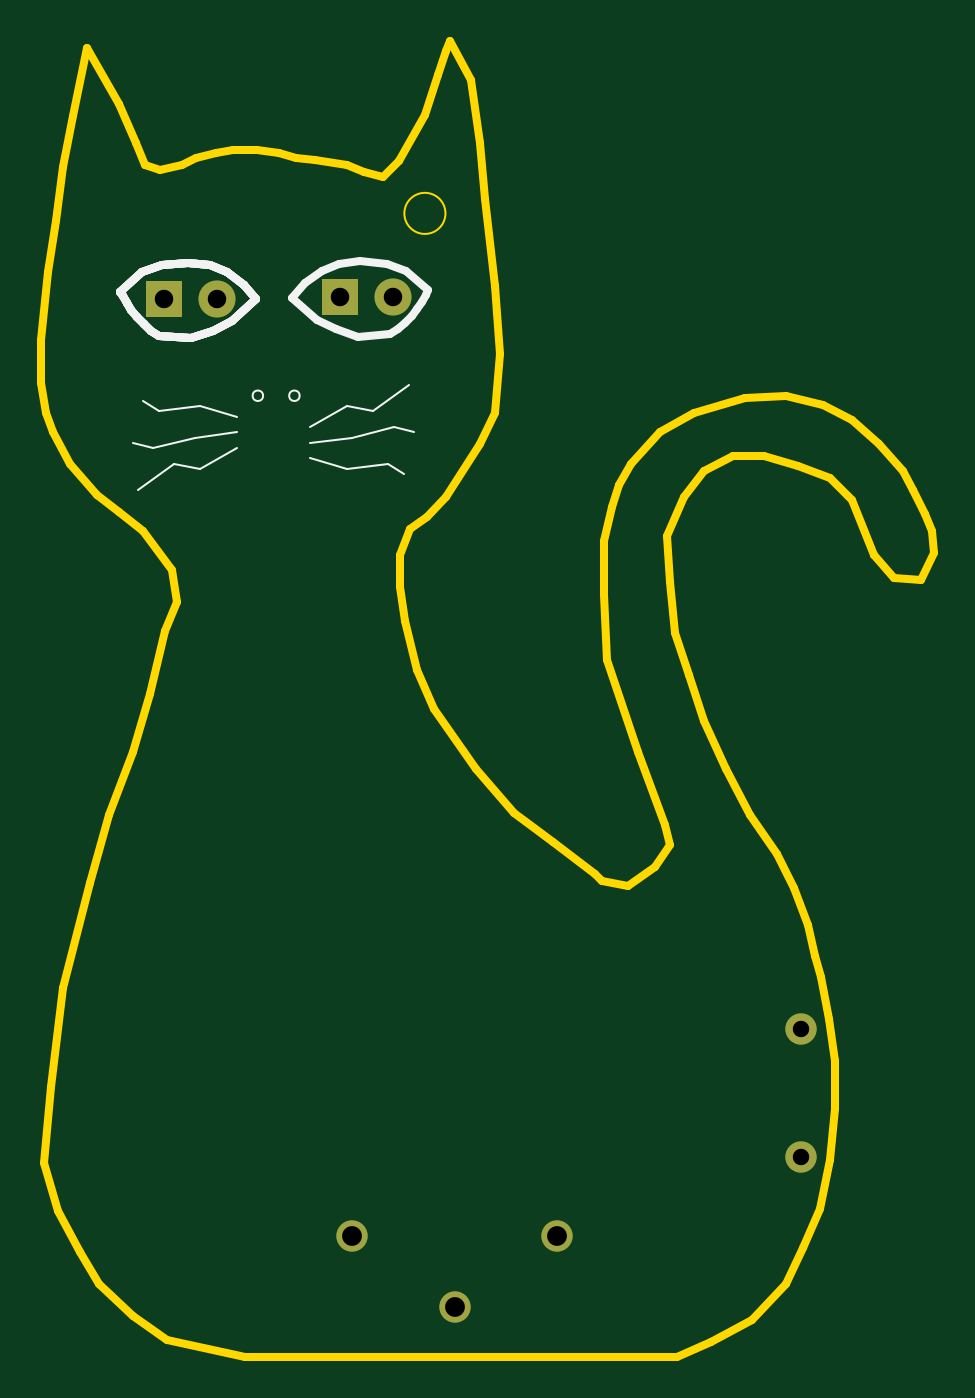
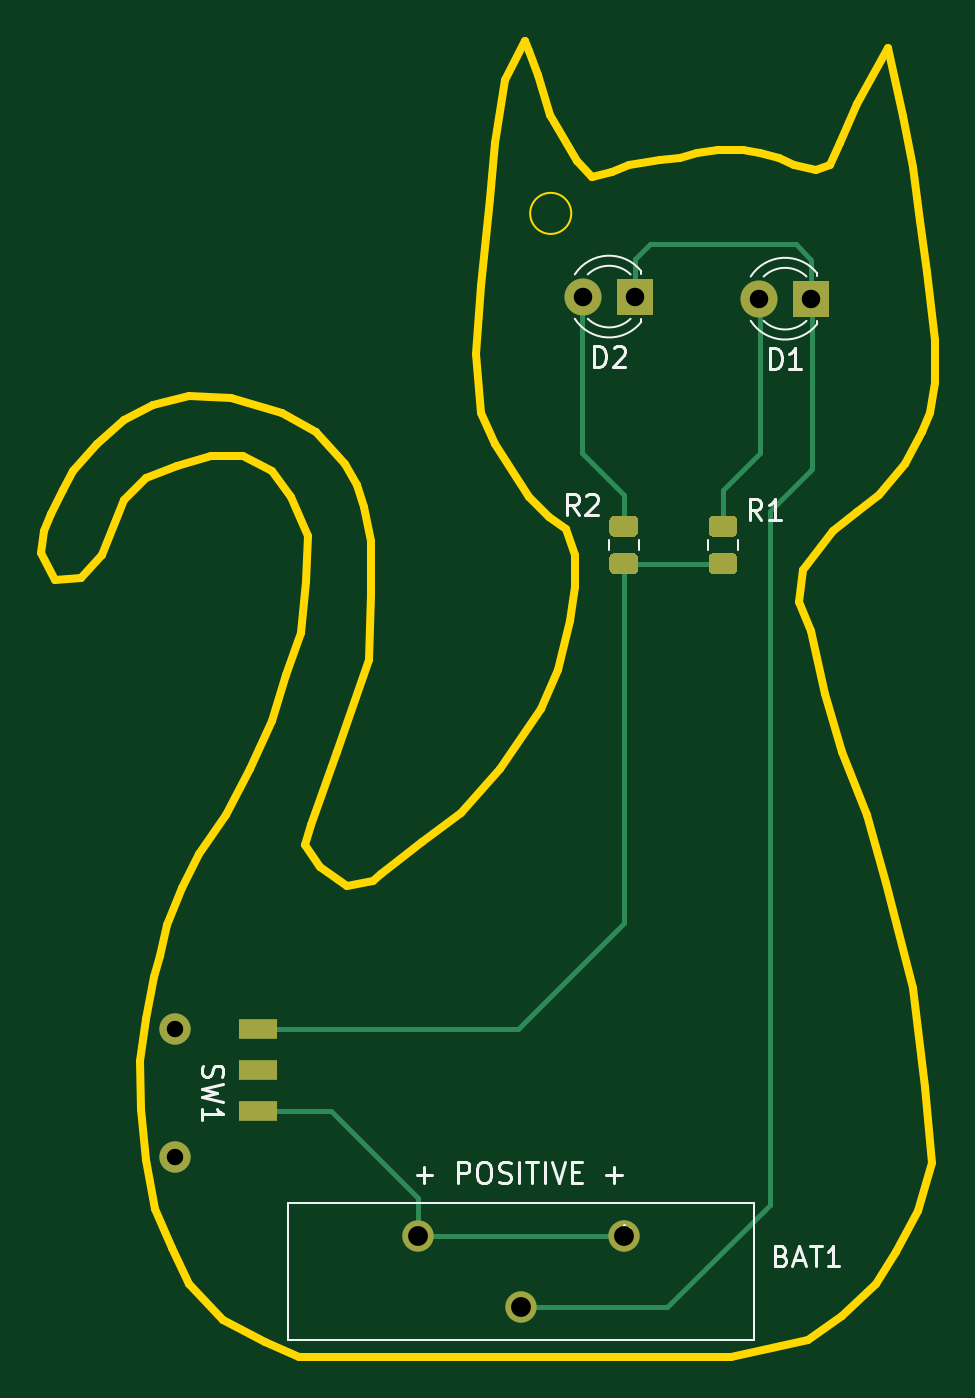
Circuit board: 11 layer files. Board 43.5 x 64.0 mm.
- bottom_copper: cat_pcb_2a-B_Cu.gbr (4797 bytes)
- bottom_mask: cat_pcb_2a-B_Mask.gbr (2365 bytes)
- paste: cat_pcb_2a-B_Paste.gbr (1987 bytes)
- bottom_silk: cat_pcb_2a-B_SilkS.gbr (7975 bytes)
- outline: cat_pcb_2a-Edge_Cuts.gbr (6972 bytes)
- top_copper: cat_pcb_2a-F_Cu.gbr (1170 bytes)
- top_mask: cat_pcb_2a-F_Mask.gbr (869 bytes)
- paste: cat_pcb_2a-F_Paste.gbr (473 bytes)
- top_silk: cat_pcb_2a-F_SilkS.gbr (6072 bytes)
- drill: cat_pcb_2a-NPTH.drl (307 bytes)
- drill: cat_pcb_2a-PTH.drl (494 bytes)

=== bottom_copper: cat_pcb_2a-B_Cu.gbr ===
%TF.GenerationSoftware,KiCad,Pcbnew,(5.1.9-0-10_14)*%
%TF.CreationDate,2021-10-18T11:35:41-07:00*%
%TF.ProjectId,cat_pcb_2a,6361745f-7063-4625-9f32-612e6b696361,rev?*%
%TF.SameCoordinates,Original*%
%TF.FileFunction,Copper,L2,Bot*%
%TF.FilePolarity,Positive*%
%FSLAX46Y46*%
G04 Gerber Fmt 4.6, Leading zero omitted, Abs format (unit mm)*
G04 Created by KiCad (PCBNEW (5.1.9-0-10_14)) date 2021-10-18 11:35:41*
%MOMM*%
%LPD*%
G01*
G04 APERTURE LIST*
%TA.AperFunction,ComponentPad*%
%ADD10C,1.524000*%
%TD*%
%TA.AperFunction,SMDPad,CuDef*%
%ADD11R,1.900000X1.000000*%
%TD*%
%TA.AperFunction,ComponentPad*%
%ADD12C,1.800000*%
%TD*%
%TA.AperFunction,ComponentPad*%
%ADD13R,1.800000X1.800000*%
%TD*%
%TA.AperFunction,Conductor*%
%ADD14C,0.250000*%
%TD*%
G04 APERTURE END LIST*
D10*
%TO.P,BAT1,POS2*%
%TO.N,+BATT*%
X154018000Y-109728000D03*
%TO.P,BAT1,NEG*%
%TO.N,GND*%
X149018000Y-113198001D03*
%TO.P,BAT1,POS1*%
%TO.N,+BATT*%
X144018000Y-109728000D03*
%TD*%
%TO.P,SW1,*%
%TO.N,*%
X165862000Y-99632000D03*
X165862000Y-105882000D03*
D11*
%TO.P,SW1,1*%
%TO.N,Net-(R1-Pad1)*%
X161812000Y-99632000D03*
%TO.P,SW1,2*%
%TO.N,Net-(SW1-Pad2)*%
X161798000Y-101632000D03*
%TO.P,SW1,3*%
%TO.N,+BATT*%
X161798000Y-103632000D03*
%TD*%
%TO.P,R2,2*%
%TO.N,Net-(D2-Pad2)*%
%TA.AperFunction,SMDPad,CuDef*%
G36*
G01*
X144468002Y-75696500D02*
X143567998Y-75696500D01*
G75*
G02*
X143318000Y-75446502I0J249998D01*
G01*
X143318000Y-74921498D01*
G75*
G02*
X143567998Y-74671500I249998J0D01*
G01*
X144468002Y-74671500D01*
G75*
G02*
X144718000Y-74921498I0J-249998D01*
G01*
X144718000Y-75446502D01*
G75*
G02*
X144468002Y-75696500I-249998J0D01*
G01*
G37*
%TD.AperFunction*%
%TO.P,R2,1*%
%TO.N,Net-(R1-Pad1)*%
%TA.AperFunction,SMDPad,CuDef*%
G36*
G01*
X144468002Y-77521500D02*
X143567998Y-77521500D01*
G75*
G02*
X143318000Y-77271502I0J249998D01*
G01*
X143318000Y-76746498D01*
G75*
G02*
X143567998Y-76496500I249998J0D01*
G01*
X144468002Y-76496500D01*
G75*
G02*
X144718000Y-76746498I0J-249998D01*
G01*
X144718000Y-77271502D01*
G75*
G02*
X144468002Y-77521500I-249998J0D01*
G01*
G37*
%TD.AperFunction*%
%TD*%
%TO.P,R1,2*%
%TO.N,Net-(D1-Pad2)*%
%TA.AperFunction,SMDPad,CuDef*%
G36*
G01*
X139642002Y-75696500D02*
X138741998Y-75696500D01*
G75*
G02*
X138492000Y-75446502I0J249998D01*
G01*
X138492000Y-74921498D01*
G75*
G02*
X138741998Y-74671500I249998J0D01*
G01*
X139642002Y-74671500D01*
G75*
G02*
X139892000Y-74921498I0J-249998D01*
G01*
X139892000Y-75446502D01*
G75*
G02*
X139642002Y-75696500I-249998J0D01*
G01*
G37*
%TD.AperFunction*%
%TO.P,R1,1*%
%TO.N,Net-(R1-Pad1)*%
%TA.AperFunction,SMDPad,CuDef*%
G36*
G01*
X139642002Y-77521500D02*
X138741998Y-77521500D01*
G75*
G02*
X138492000Y-77271502I0J249998D01*
G01*
X138492000Y-76746498D01*
G75*
G02*
X138741998Y-76496500I249998J0D01*
G01*
X139642002Y-76496500D01*
G75*
G02*
X139892000Y-76746498I0J-249998D01*
G01*
X139892000Y-77271502D01*
G75*
G02*
X139642002Y-77521500I-249998J0D01*
G01*
G37*
%TD.AperFunction*%
%TD*%
D12*
%TO.P,D2,2*%
%TO.N,Net-(D2-Pad2)*%
X145999200Y-64008000D03*
D13*
%TO.P,D2,1*%
%TO.N,GND*%
X143459200Y-64008000D03*
%TD*%
D12*
%TO.P,D1,2*%
%TO.N,Net-(D1-Pad2)*%
X137439400Y-64109600D03*
D13*
%TO.P,D1,1*%
%TO.N,GND*%
X134899400Y-64109600D03*
%TD*%
D14*
%TO.N,+BATT*%
X144018000Y-109728000D02*
X154018000Y-109728000D01*
X158242000Y-103632000D02*
X161798000Y-103632000D01*
X154018000Y-107856000D02*
X158242000Y-103632000D01*
X154018000Y-109728000D02*
X154018000Y-107856000D01*
%TO.N,GND*%
X136906000Y-108204000D02*
X141900001Y-113198001D01*
X141900001Y-113198001D02*
X149018000Y-113198001D01*
X136906000Y-74422000D02*
X136906000Y-108204000D01*
X134962900Y-72478900D02*
X136906000Y-74422000D01*
X134874000Y-72390000D02*
X134962900Y-72478900D01*
X134848600Y-72364600D02*
X134962900Y-72478900D01*
X134848600Y-64160400D02*
X134848600Y-72364600D01*
X134899400Y-64109600D02*
X134848600Y-64160400D01*
X142748000Y-61468000D02*
X143459200Y-62179200D01*
X135636000Y-61468000D02*
X142748000Y-61468000D01*
X143459200Y-62179200D02*
X143459200Y-64008000D01*
X134899400Y-62204600D02*
X135636000Y-61468000D01*
X134899400Y-64109600D02*
X134899400Y-62204600D01*
%TO.N,Net-(D1-Pad2)*%
X137414000Y-64135000D02*
X137439400Y-64109600D01*
X139192000Y-73406000D02*
X137414000Y-71628000D01*
X137414000Y-71628000D02*
X137414000Y-64135000D01*
X139192000Y-75184000D02*
X139192000Y-73406000D01*
%TO.N,Net-(D2-Pad2)*%
X144018000Y-73660000D02*
X144018000Y-75184000D01*
X145796000Y-71882000D02*
X144018000Y-73660000D01*
X146050000Y-71628000D02*
X145796000Y-71882000D01*
X146050000Y-64058800D02*
X146050000Y-71628000D01*
X145999200Y-64008000D02*
X146050000Y-64058800D01*
%TO.N,Net-(R1-Pad1)*%
X139192000Y-77009000D02*
X144018000Y-77009000D01*
X144018000Y-77009000D02*
X144018000Y-94488000D01*
X149162000Y-99632000D02*
X161812000Y-99632000D01*
X144018000Y-94488000D02*
X149162000Y-99632000D01*
%TD*%
M02*

=== bottom_mask: cat_pcb_2a-B_Mask.gbr ===
%TF.GenerationSoftware,KiCad,Pcbnew,(5.1.9-0-10_14)*%
%TF.CreationDate,2021-10-18T11:35:41-07:00*%
%TF.ProjectId,cat_pcb_2a,6361745f-7063-4625-9f32-612e6b696361,rev?*%
%TF.SameCoordinates,Original*%
%TF.FileFunction,Soldermask,Bot*%
%TF.FilePolarity,Negative*%
%FSLAX46Y46*%
G04 Gerber Fmt 4.6, Leading zero omitted, Abs format (unit mm)*
G04 Created by KiCad (PCBNEW (5.1.9-0-10_14)) date 2021-10-18 11:35:41*
%MOMM*%
%LPD*%
G01*
G04 APERTURE LIST*
%ADD10C,1.524000*%
%ADD11R,1.900000X1.000000*%
%ADD12C,1.800000*%
%ADD13R,1.800000X1.800000*%
G04 APERTURE END LIST*
D10*
%TO.C,BAT1*%
X154018000Y-109728000D03*
X149018000Y-113198001D03*
X144018000Y-109728000D03*
%TD*%
%TO.C,SW1*%
X165862000Y-99632000D03*
X165862000Y-105882000D03*
D11*
X161812000Y-99632000D03*
X161798000Y-101632000D03*
X161798000Y-103632000D03*
%TD*%
%TO.C,R2*%
G36*
G01*
X144468002Y-75696500D02*
X143567998Y-75696500D01*
G75*
G02*
X143318000Y-75446502I0J249998D01*
G01*
X143318000Y-74921498D01*
G75*
G02*
X143567998Y-74671500I249998J0D01*
G01*
X144468002Y-74671500D01*
G75*
G02*
X144718000Y-74921498I0J-249998D01*
G01*
X144718000Y-75446502D01*
G75*
G02*
X144468002Y-75696500I-249998J0D01*
G01*
G37*
G36*
G01*
X144468002Y-77521500D02*
X143567998Y-77521500D01*
G75*
G02*
X143318000Y-77271502I0J249998D01*
G01*
X143318000Y-76746498D01*
G75*
G02*
X143567998Y-76496500I249998J0D01*
G01*
X144468002Y-76496500D01*
G75*
G02*
X144718000Y-76746498I0J-249998D01*
G01*
X144718000Y-77271502D01*
G75*
G02*
X144468002Y-77521500I-249998J0D01*
G01*
G37*
%TD*%
%TO.C,R1*%
G36*
G01*
X139642002Y-75696500D02*
X138741998Y-75696500D01*
G75*
G02*
X138492000Y-75446502I0J249998D01*
G01*
X138492000Y-74921498D01*
G75*
G02*
X138741998Y-74671500I249998J0D01*
G01*
X139642002Y-74671500D01*
G75*
G02*
X139892000Y-74921498I0J-249998D01*
G01*
X139892000Y-75446502D01*
G75*
G02*
X139642002Y-75696500I-249998J0D01*
G01*
G37*
G36*
G01*
X139642002Y-77521500D02*
X138741998Y-77521500D01*
G75*
G02*
X138492000Y-77271502I0J249998D01*
G01*
X138492000Y-76746498D01*
G75*
G02*
X138741998Y-76496500I249998J0D01*
G01*
X139642002Y-76496500D01*
G75*
G02*
X139892000Y-76746498I0J-249998D01*
G01*
X139892000Y-77271502D01*
G75*
G02*
X139642002Y-77521500I-249998J0D01*
G01*
G37*
%TD*%
D12*
%TO.C,D2*%
X145999200Y-64008000D03*
D13*
X143459200Y-64008000D03*
%TD*%
D12*
%TO.C,D1*%
X137439400Y-64109600D03*
D13*
X134899400Y-64109600D03*
%TD*%
M02*

=== paste: cat_pcb_2a-B_Paste.gbr ===
%TF.GenerationSoftware,KiCad,Pcbnew,(5.1.9-0-10_14)*%
%TF.CreationDate,2021-10-18T11:35:41-07:00*%
%TF.ProjectId,cat_pcb_2a,6361745f-7063-4625-9f32-612e6b696361,rev?*%
%TF.SameCoordinates,Original*%
%TF.FileFunction,Paste,Bot*%
%TF.FilePolarity,Positive*%
%FSLAX46Y46*%
G04 Gerber Fmt 4.6, Leading zero omitted, Abs format (unit mm)*
G04 Created by KiCad (PCBNEW (5.1.9-0-10_14)) date 2021-10-18 11:35:41*
%MOMM*%
%LPD*%
G01*
G04 APERTURE LIST*
%ADD10R,1.900000X1.000000*%
G04 APERTURE END LIST*
D10*
%TO.C,SW1*%
X161812000Y-99632000D03*
X161798000Y-101632000D03*
X161798000Y-103632000D03*
%TD*%
%TO.C,R2*%
G36*
G01*
X144468002Y-75696500D02*
X143567998Y-75696500D01*
G75*
G02*
X143318000Y-75446502I0J249998D01*
G01*
X143318000Y-74921498D01*
G75*
G02*
X143567998Y-74671500I249998J0D01*
G01*
X144468002Y-74671500D01*
G75*
G02*
X144718000Y-74921498I0J-249998D01*
G01*
X144718000Y-75446502D01*
G75*
G02*
X144468002Y-75696500I-249998J0D01*
G01*
G37*
G36*
G01*
X144468002Y-77521500D02*
X143567998Y-77521500D01*
G75*
G02*
X143318000Y-77271502I0J249998D01*
G01*
X143318000Y-76746498D01*
G75*
G02*
X143567998Y-76496500I249998J0D01*
G01*
X144468002Y-76496500D01*
G75*
G02*
X144718000Y-76746498I0J-249998D01*
G01*
X144718000Y-77271502D01*
G75*
G02*
X144468002Y-77521500I-249998J0D01*
G01*
G37*
%TD*%
%TO.C,R1*%
G36*
G01*
X139642002Y-75696500D02*
X138741998Y-75696500D01*
G75*
G02*
X138492000Y-75446502I0J249998D01*
G01*
X138492000Y-74921498D01*
G75*
G02*
X138741998Y-74671500I249998J0D01*
G01*
X139642002Y-74671500D01*
G75*
G02*
X139892000Y-74921498I0J-249998D01*
G01*
X139892000Y-75446502D01*
G75*
G02*
X139642002Y-75696500I-249998J0D01*
G01*
G37*
G36*
G01*
X139642002Y-77521500D02*
X138741998Y-77521500D01*
G75*
G02*
X138492000Y-77271502I0J249998D01*
G01*
X138492000Y-76746498D01*
G75*
G02*
X138741998Y-76496500I249998J0D01*
G01*
X139642002Y-76496500D01*
G75*
G02*
X139892000Y-76746498I0J-249998D01*
G01*
X139892000Y-77271502D01*
G75*
G02*
X139642002Y-77521500I-249998J0D01*
G01*
G37*
%TD*%
M02*

=== bottom_silk: cat_pcb_2a-B_SilkS.gbr (7975 bytes, source omitted) ===
=== outline: cat_pcb_2a-Edge_Cuts.gbr ===
%TF.GenerationSoftware,KiCad,Pcbnew,(5.1.9-0-10_14)*%
%TF.CreationDate,2021-10-18T11:35:41-07:00*%
%TF.ProjectId,cat_pcb_2a,6361745f-7063-4625-9f32-612e6b696361,rev?*%
%TF.SameCoordinates,Original*%
%TF.FileFunction,Profile,NP*%
%FSLAX46Y46*%
G04 Gerber Fmt 4.6, Leading zero omitted, Abs format (unit mm)*
G04 Created by KiCad (PCBNEW (5.1.9-0-10_14)) date 2021-10-18 11:35:41*
%MOMM*%
%LPD*%
G01*
G04 APERTURE LIST*
%TA.AperFunction,Profile*%
%ADD10C,0.100000*%
%TD*%
%TA.AperFunction,Profile*%
%ADD11C,0.390625*%
%TD*%
G04 APERTURE END LIST*
D10*
X148574000Y-59960000D02*
G75*
G03*
X148574000Y-59960000I-1000000J0D01*
G01*
D11*
X135275363Y-77327875D02*
X133858000Y-75438000D01*
X135511600Y-78863413D02*
X135275363Y-77327875D01*
X134921000Y-80280813D02*
X135511600Y-78863413D01*
X134212300Y-83351875D02*
X134921000Y-80280813D01*
X133385475Y-86186700D02*
X134212300Y-83351875D01*
X132204300Y-89257750D02*
X133385475Y-86186700D01*
X131259363Y-92565050D02*
X132204300Y-89257750D01*
X129960063Y-97644100D02*
X131259363Y-92565050D01*
X129369475Y-102486924D02*
X129960063Y-97644100D01*
X129015125Y-106148562D02*
X129369475Y-102486924D01*
X129723838Y-108510912D02*
X129015125Y-106148562D01*
X130786888Y-110518912D02*
X129723838Y-108510912D01*
X131731838Y-112054437D02*
X130786888Y-110518912D01*
X133385475Y-113589974D02*
X131731838Y-112054437D01*
X135039125Y-114771137D02*
X133385475Y-113589974D01*
X138818888Y-115597962D02*
X135039125Y-114771137D01*
X158190161Y-115597962D02*
X138818888Y-115597962D01*
X159843811Y-115597962D02*
X158190161Y-115597962D01*
X161497461Y-114889262D02*
X159843811Y-115597962D01*
X163505461Y-113826199D02*
X161497461Y-114889262D01*
X165159099Y-112054437D02*
X163505461Y-113826199D01*
X165985924Y-110282674D02*
X165159099Y-112054437D01*
X166812749Y-108392799D02*
X165985924Y-110282674D01*
X167285211Y-106030449D02*
X166812749Y-108392799D01*
X167521436Y-103549987D02*
X167285211Y-106030449D01*
X167536436Y-101198062D02*
X167521436Y-103549987D01*
X167254549Y-99169188D02*
X167536436Y-101198062D01*
X166861699Y-97140300D02*
X167254549Y-99169188D01*
X166576536Y-96108575D02*
X166861699Y-97140300D01*
X166222186Y-94573038D02*
X166576536Y-96108575D01*
X165513474Y-92801275D02*
X166222186Y-94573038D01*
X164686649Y-91147638D02*
X165513474Y-92801275D01*
X163387361Y-89257750D02*
X164686649Y-91147638D01*
X162206186Y-87013513D02*
X163387361Y-89257750D01*
X161143124Y-84651163D02*
X162206186Y-87013513D01*
X160434424Y-82406938D02*
X161143124Y-84651163D01*
X159725711Y-80398938D02*
X160434424Y-82406938D01*
X159489486Y-77918463D02*
X159725711Y-80398938D01*
X159371361Y-75674238D02*
X159489486Y-77918463D01*
X160198186Y-73784350D02*
X159371361Y-75674238D01*
X161143124Y-72485063D02*
X160198186Y-73784350D01*
X162560536Y-71776350D02*
X161143124Y-72485063D01*
X164096061Y-71776350D02*
X162560536Y-71776350D01*
X165749711Y-72248825D02*
X164096061Y-71776350D01*
X167285236Y-72839413D02*
X165749711Y-72248825D01*
X168348299Y-73902475D02*
X167285236Y-72839413D01*
X169411361Y-76560113D02*
X168348299Y-73902475D01*
X169411361Y-76560113D02*
X169411361Y-76560113D01*
X170415349Y-77682225D02*
X169411361Y-76560113D01*
X171714661Y-77800350D02*
X170415349Y-77682225D01*
X172364299Y-76501050D02*
X171714661Y-77800350D01*
X172246174Y-75438000D02*
X172364299Y-76501050D01*
X171891824Y-74611175D02*
X172246174Y-75438000D01*
X171301236Y-73430000D02*
X171891824Y-74611175D01*
X170828761Y-72485063D02*
X171301236Y-73430000D01*
X169647586Y-71185763D02*
X170828761Y-72485063D01*
X168348299Y-70004588D02*
X169647586Y-71185763D01*
X166930886Y-69295888D02*
X168348299Y-70004588D01*
X165159124Y-68823413D02*
X166930886Y-69295888D01*
X163151124Y-68941538D02*
X165159124Y-68823413D01*
X160670661Y-69650238D02*
X163151124Y-68941538D01*
X159017011Y-70595175D02*
X160670661Y-69650238D01*
X157599599Y-72130700D02*
X159017011Y-70595175D01*
X157009011Y-73193763D02*
X157599599Y-72130700D01*
X156654661Y-74256825D02*
X157009011Y-73193763D01*
X156300311Y-75910463D02*
X156654661Y-74256825D01*
X156300311Y-78509050D02*
X156300311Y-75910463D01*
X156418436Y-81698225D02*
X156300311Y-78509050D01*
X157953961Y-86186700D02*
X156418436Y-81698225D01*
X159258000Y-89730225D02*
X157953961Y-86186700D01*
X159512000Y-90678000D02*
X159258000Y-89730225D01*
X158779300Y-91765062D02*
X159512000Y-90678000D01*
X157480000Y-92710000D02*
X158779300Y-91765062D01*
X156210000Y-92456000D02*
X157480000Y-92710000D01*
X155827861Y-92092575D02*
X156210000Y-92456000D01*
X153819863Y-90557050D02*
X155827861Y-92092575D01*
X151929988Y-89139638D02*
X153819863Y-90557050D01*
X150040100Y-87013513D02*
X151929988Y-89139638D01*
X148032100Y-84060575D02*
X150040100Y-87013513D01*
X147205288Y-82170700D02*
X148032100Y-84060575D01*
X146614700Y-79808350D02*
X147205288Y-82170700D01*
X146378463Y-78154700D02*
X146614700Y-79808350D01*
X146378450Y-76560113D02*
X146378463Y-78154700D01*
X146850925Y-75319875D02*
X146378450Y-76560113D01*
X147677750Y-74729288D02*
X146850925Y-75319875D01*
X148622700Y-73784350D02*
X147677750Y-74729288D01*
X150276338Y-71185763D02*
X148622700Y-73784350D01*
X150985038Y-69650238D02*
X150276338Y-71185763D01*
X151221275Y-66815413D02*
X150985038Y-69650238D01*
X150985038Y-63508127D02*
X151221275Y-66815413D01*
X150512575Y-59255889D02*
X150985038Y-63508127D01*
X150276338Y-56539189D02*
X150512575Y-59255889D01*
X149803863Y-53468127D02*
X150276338Y-56539189D01*
X148813275Y-51550202D02*
X149803863Y-53468127D01*
X148622700Y-52050727D02*
X148813275Y-51550202D01*
X148187138Y-53231902D02*
X148622700Y-52050727D01*
X147597513Y-55188927D02*
X148187138Y-53231902D01*
X146304000Y-57404000D02*
X147597513Y-55188927D01*
X145542000Y-58166000D02*
X146304000Y-57404000D01*
X144606700Y-57956602D02*
X145542000Y-58166000D01*
X143779875Y-57602252D02*
X144606700Y-57956602D01*
X142244350Y-57366014D02*
X143779875Y-57602252D01*
X141299400Y-57247889D02*
X142244350Y-57366014D01*
X140472588Y-57011664D02*
X141299400Y-57247889D01*
X139409525Y-56893539D02*
X140472588Y-57011664D01*
X138228350Y-56893539D02*
X139409525Y-56893539D01*
X137401525Y-57011664D02*
X138228350Y-56893539D01*
X136456588Y-57247889D02*
X137401525Y-57011664D01*
X135747875Y-57602252D02*
X136456588Y-57247889D01*
X134684825Y-57838489D02*
X135747875Y-57602252D01*
X133976113Y-57602252D02*
X134684825Y-57838489D01*
X133503650Y-56539189D02*
X133976113Y-57602252D01*
X132676825Y-54649314D02*
X133503650Y-56539189D01*
X131141288Y-51932602D02*
X132676825Y-54649314D01*
X130432588Y-55239889D02*
X131141288Y-51932602D01*
X129960113Y-57720364D02*
X130432588Y-55239889D01*
X129605763Y-60318952D02*
X129960113Y-57720364D01*
X129251413Y-62799427D02*
X129605763Y-60318952D01*
X128897063Y-66106713D02*
X129251413Y-62799427D01*
X128897063Y-68232825D02*
X128897063Y-66106713D01*
X129133300Y-69650238D02*
X128897063Y-68232825D01*
X129487650Y-70595175D02*
X129133300Y-69650238D01*
X130314475Y-72130700D02*
X129487650Y-70595175D01*
X131613763Y-73666238D02*
X130314475Y-72130700D01*
X132676825Y-74493063D02*
X131613763Y-73666238D01*
X133858000Y-75438000D02*
X132676825Y-74493063D01*
M02*

=== top_copper: cat_pcb_2a-F_Cu.gbr ===
%TF.GenerationSoftware,KiCad,Pcbnew,(5.1.9-0-10_14)*%
%TF.CreationDate,2021-10-18T11:35:41-07:00*%
%TF.ProjectId,cat_pcb_2a,6361745f-7063-4625-9f32-612e6b696361,rev?*%
%TF.SameCoordinates,Original*%
%TF.FileFunction,Copper,L1,Top*%
%TF.FilePolarity,Positive*%
%FSLAX46Y46*%
G04 Gerber Fmt 4.6, Leading zero omitted, Abs format (unit mm)*
G04 Created by KiCad (PCBNEW (5.1.9-0-10_14)) date 2021-10-18 11:35:41*
%MOMM*%
%LPD*%
G01*
G04 APERTURE LIST*
%TA.AperFunction,ComponentPad*%
%ADD10C,1.524000*%
%TD*%
%TA.AperFunction,ComponentPad*%
%ADD11C,1.800000*%
%TD*%
%TA.AperFunction,ComponentPad*%
%ADD12R,1.800000X1.800000*%
%TD*%
G04 APERTURE END LIST*
D10*
%TO.P,BAT1,POS2*%
%TO.N,+BATT*%
X154018000Y-109728000D03*
%TO.P,BAT1,NEG*%
%TO.N,GND*%
X149018000Y-113198001D03*
%TO.P,BAT1,POS1*%
%TO.N,+BATT*%
X144018000Y-109728000D03*
%TD*%
%TO.P,SW1,*%
%TO.N,*%
X165862000Y-99632000D03*
X165862000Y-105882000D03*
%TD*%
D11*
%TO.P,D2,2*%
%TO.N,Net-(D2-Pad2)*%
X145999200Y-64008000D03*
D12*
%TO.P,D2,1*%
%TO.N,GND*%
X143459200Y-64008000D03*
%TD*%
D11*
%TO.P,D1,2*%
%TO.N,Net-(D1-Pad2)*%
X137439400Y-64109600D03*
D12*
%TO.P,D1,1*%
%TO.N,GND*%
X134899400Y-64109600D03*
%TD*%
M02*

=== top_mask: cat_pcb_2a-F_Mask.gbr ===
%TF.GenerationSoftware,KiCad,Pcbnew,(5.1.9-0-10_14)*%
%TF.CreationDate,2021-10-18T11:35:41-07:00*%
%TF.ProjectId,cat_pcb_2a,6361745f-7063-4625-9f32-612e6b696361,rev?*%
%TF.SameCoordinates,Original*%
%TF.FileFunction,Soldermask,Top*%
%TF.FilePolarity,Negative*%
%FSLAX46Y46*%
G04 Gerber Fmt 4.6, Leading zero omitted, Abs format (unit mm)*
G04 Created by KiCad (PCBNEW (5.1.9-0-10_14)) date 2021-10-18 11:35:41*
%MOMM*%
%LPD*%
G01*
G04 APERTURE LIST*
%ADD10C,1.524000*%
%ADD11C,1.800000*%
%ADD12R,1.800000X1.800000*%
G04 APERTURE END LIST*
D10*
%TO.C,BAT1*%
X154018000Y-109728000D03*
X149018000Y-113198001D03*
X144018000Y-109728000D03*
%TD*%
%TO.C,SW1*%
X165862000Y-99632000D03*
X165862000Y-105882000D03*
%TD*%
D11*
%TO.C,D2*%
X145999200Y-64008000D03*
D12*
X143459200Y-64008000D03*
%TD*%
D11*
%TO.C,D1*%
X137439400Y-64109600D03*
D12*
X134899400Y-64109600D03*
%TD*%
M02*

=== paste: cat_pcb_2a-F_Paste.gbr ===
%TF.GenerationSoftware,KiCad,Pcbnew,(5.1.9-0-10_14)*%
%TF.CreationDate,2021-10-18T11:35:41-07:00*%
%TF.ProjectId,cat_pcb_2a,6361745f-7063-4625-9f32-612e6b696361,rev?*%
%TF.SameCoordinates,Original*%
%TF.FileFunction,Paste,Top*%
%TF.FilePolarity,Positive*%
%FSLAX46Y46*%
G04 Gerber Fmt 4.6, Leading zero omitted, Abs format (unit mm)*
G04 Created by KiCad (PCBNEW (5.1.9-0-10_14)) date 2021-10-18 11:35:41*
%MOMM*%
%LPD*%
G01*
G04 APERTURE LIST*
G04 APERTURE END LIST*
M02*

=== top_silk: cat_pcb_2a-F_SilkS.gbr ===
%TF.GenerationSoftware,KiCad,Pcbnew,(5.1.9-0-10_14)*%
%TF.CreationDate,2021-10-18T11:35:41-07:00*%
%TF.ProjectId,cat_pcb_2a,6361745f-7063-4625-9f32-612e6b696361,rev?*%
%TF.SameCoordinates,Original*%
%TF.FileFunction,Legend,Top*%
%TF.FilePolarity,Positive*%
%FSLAX46Y46*%
G04 Gerber Fmt 4.6, Leading zero omitted, Abs format (unit mm)*
G04 Created by KiCad (PCBNEW (5.1.9-0-10_14)) date 2021-10-18 11:35:41*
%MOMM*%
%LPD*%
G01*
G04 APERTURE LIST*
%ADD10C,0.120000*%
%ADD11C,0.390625*%
G04 APERTURE END LIST*
D10*
X136652000Y-69342000D02*
X134620000Y-69596000D01*
X138430000Y-70612000D02*
X136398000Y-70866000D01*
X136652000Y-72390000D02*
X135382000Y-72136000D01*
X135382000Y-72136000D02*
X133604000Y-73406000D01*
X138430000Y-71374000D02*
X136652000Y-72390000D01*
X136398000Y-70866000D02*
X134366000Y-71374000D01*
X134620000Y-69596000D02*
X133858000Y-69088000D01*
X138430000Y-69850000D02*
X136652000Y-69342000D01*
X134366000Y-71374000D02*
X133350000Y-71120000D01*
X145796000Y-72136000D02*
X146558000Y-72644000D01*
X143764000Y-72390000D02*
X145796000Y-72136000D01*
X141986000Y-71882000D02*
X143764000Y-72390000D01*
X146050000Y-70358000D02*
X147066000Y-70612000D01*
X144018000Y-70866000D02*
X146050000Y-70358000D01*
X141986000Y-71120000D02*
X144018000Y-70866000D01*
X145034000Y-69596000D02*
X146812000Y-68326000D01*
X143764000Y-69342000D02*
X145034000Y-69596000D01*
X141986000Y-70358000D02*
X143764000Y-69342000D01*
X141478000Y-68834000D02*
G75*
G03*
X141478000Y-68834000I-254000J0D01*
G01*
X139700000Y-68834000D02*
G75*
G03*
X139700000Y-68834000I-254000J0D01*
G01*
D11*
X136058013Y-62359226D02*
X137121075Y-62477351D01*
X134758725Y-62477351D02*
X136058013Y-62359226D01*
X133813775Y-62831714D02*
X134758725Y-62477351D01*
X138184125Y-65194051D02*
X137239188Y-65666525D01*
X139365300Y-64131001D02*
X138184125Y-65194051D01*
X138774713Y-63422289D02*
X139365300Y-64131001D01*
X137947888Y-62831714D02*
X138774713Y-63422289D01*
X137121075Y-62477351D02*
X137947888Y-62831714D01*
X136058013Y-62359226D02*
X137121075Y-62477351D01*
X134758725Y-62477351D02*
X136058013Y-62359226D01*
X133813775Y-62831714D02*
X134758725Y-62477351D01*
X138184125Y-65194051D02*
X137239188Y-65666525D01*
X139365300Y-64131001D02*
X138184125Y-65194051D01*
X138774713Y-63422289D02*
X139365300Y-64131001D01*
X137947888Y-62831714D02*
X138774713Y-63422289D01*
X137121075Y-62477351D02*
X137947888Y-62831714D01*
X145851138Y-65838012D02*
X146242870Y-65604293D01*
X146242870Y-65604293D02*
X146602714Y-65296624D01*
X146602714Y-65296624D02*
X146924402Y-64947401D01*
X146924402Y-64947401D02*
X147201661Y-64589023D01*
X147201661Y-64589023D02*
X147428222Y-64253888D01*
X147428222Y-64253888D02*
X147630576Y-63917009D01*
X147630576Y-63917009D02*
X147741013Y-63711914D01*
X136176125Y-66020875D02*
X134640600Y-65902750D01*
X137239188Y-65666525D02*
X136176125Y-66020875D01*
X132750725Y-63776651D02*
X133813775Y-62831714D01*
X134640600Y-65902750D02*
X134248867Y-65669031D01*
X134248867Y-65669031D02*
X133889023Y-65361362D01*
X133889023Y-65361362D02*
X133567335Y-65012139D01*
X133567335Y-65012139D02*
X133290076Y-64653761D01*
X133290076Y-64653761D02*
X133063515Y-64318626D01*
X133063515Y-64318626D02*
X132861161Y-63981747D01*
X132861161Y-63981747D02*
X132750725Y-63776651D01*
X136176125Y-66020875D02*
X134640600Y-65902750D01*
X137239188Y-65666525D02*
X136176125Y-66020875D01*
X143370663Y-62412614D02*
X142543850Y-62766976D01*
X144433725Y-62294489D02*
X143370663Y-62412614D01*
X145733013Y-62412614D02*
X144433725Y-62294489D01*
X146677963Y-62766976D02*
X145733013Y-62412614D01*
X147741013Y-63711914D02*
X146677963Y-62766976D01*
X144315613Y-65956137D02*
X145851138Y-65838012D01*
X143252550Y-65601787D02*
X144315613Y-65956137D01*
X142307613Y-65129314D02*
X143252550Y-65601787D01*
X141126438Y-64066264D02*
X142307613Y-65129314D01*
X141717025Y-63357551D02*
X141126438Y-64066264D01*
X142543850Y-62766976D02*
X141717025Y-63357551D01*
X132750725Y-63776651D02*
X133813775Y-62831714D01*
X134640600Y-65902750D02*
X134248867Y-65669031D01*
X134248867Y-65669031D02*
X133889023Y-65361362D01*
X133889023Y-65361362D02*
X133567335Y-65012139D01*
X133567335Y-65012139D02*
X133290076Y-64653761D01*
X133290076Y-64653761D02*
X133063515Y-64318626D01*
X133063515Y-64318626D02*
X132861161Y-63981747D01*
X132861161Y-63981747D02*
X132750725Y-63776651D01*
X133813775Y-62831714D02*
X134758725Y-62477351D01*
X137121075Y-62477351D02*
X137947888Y-62831714D01*
X136058013Y-62359226D02*
X137121075Y-62477351D01*
X134758725Y-62477351D02*
X136058013Y-62359226D01*
X139365300Y-64131001D02*
X138184125Y-65194051D01*
X138774713Y-63422289D02*
X139365300Y-64131001D01*
X137947888Y-62831714D02*
X138774713Y-63422289D01*
X136176125Y-66020875D02*
X134640600Y-65902750D01*
X137239188Y-65666525D02*
X136176125Y-66020875D01*
X138184125Y-65194051D02*
X137239188Y-65666525D01*
X134640600Y-65902750D02*
X134248867Y-65669031D01*
X134248867Y-65669031D02*
X133889023Y-65361362D01*
X133889023Y-65361362D02*
X133567335Y-65012139D01*
X133567335Y-65012139D02*
X133290076Y-64653761D01*
X133290076Y-64653761D02*
X133063515Y-64318626D01*
X133063515Y-64318626D02*
X132861161Y-63981747D01*
X132861161Y-63981747D02*
X132750725Y-63776651D01*
X134758725Y-62477351D02*
X136058013Y-62359226D01*
X133813775Y-62831714D02*
X134758725Y-62477351D01*
X132750725Y-63776651D02*
X133813775Y-62831714D01*
X137947888Y-62831714D02*
X138774713Y-63422289D01*
X137121075Y-62477351D02*
X137947888Y-62831714D01*
X136058013Y-62359226D02*
X137121075Y-62477351D01*
X138184125Y-65194051D02*
X137239188Y-65666525D01*
X139365300Y-64131001D02*
X138184125Y-65194051D01*
X138774713Y-63422289D02*
X139365300Y-64131001D01*
X134640600Y-65902750D02*
X134248867Y-65669031D01*
X134248867Y-65669031D02*
X133889023Y-65361362D01*
X133889023Y-65361362D02*
X133567335Y-65012139D01*
X133567335Y-65012139D02*
X133290076Y-64653761D01*
X133290076Y-64653761D02*
X133063515Y-64318626D01*
X133063515Y-64318626D02*
X132861161Y-63981747D01*
X132861161Y-63981747D02*
X132750725Y-63776651D01*
X136176125Y-66020875D02*
X134640600Y-65902750D01*
X137239188Y-65666525D02*
X136176125Y-66020875D01*
X132750725Y-63776651D02*
X133813775Y-62831714D01*
M02*

=== drill: cat_pcb_2a-NPTH.drl ===
M48
; DRILL file {KiCad (5.1.9-0-10_14)} date Monday, October 18, 2021 at 11:35:43 AM
; FORMAT={-:-/ absolute / metric / decimal}
; #@! TF.CreationDate,2021-10-18T11:35:43-07:00
; #@! TF.GenerationSoftware,Kicad,Pcbnew,(5.1.9-0-10_14)
; #@! TF.FileFunction,NonPlated,1,2,NPTH
FMAT,2
METRIC
%
G90
G05
T0
M30

=== drill: cat_pcb_2a-PTH.drl ===
M48
; DRILL file {KiCad (5.1.9-0-10_14)} date Monday, October 18, 2021 at 11:35:43 AM
; FORMAT={-:-/ absolute / metric / decimal}
; #@! TF.CreationDate,2021-10-18T11:35:43-07:00
; #@! TF.GenerationSoftware,Kicad,Pcbnew,(5.1.9-0-10_14)
; #@! TF.FileFunction,Plated,1,2,PTH
FMAT,2
METRIC
T1C0.800
T2C0.900
T3C0.965
%
G90
G05
T1
X165.862Y-99.632
X165.862Y-105.882
T2
X134.899Y-64.11
X137.439Y-64.11
X143.459Y-64.008
X145.999Y-64.008
T3
X144.018Y-109.728
X149.018Y-113.198
X154.018Y-109.728
T0
M30

